Run: headless pygame with SDL's dummy video driver; simulated clock (each Clock.tick advances the game by its frame time, no real sleeping); random seed 0; keys injected as events and as key.get_pressed() state; no mouse input.
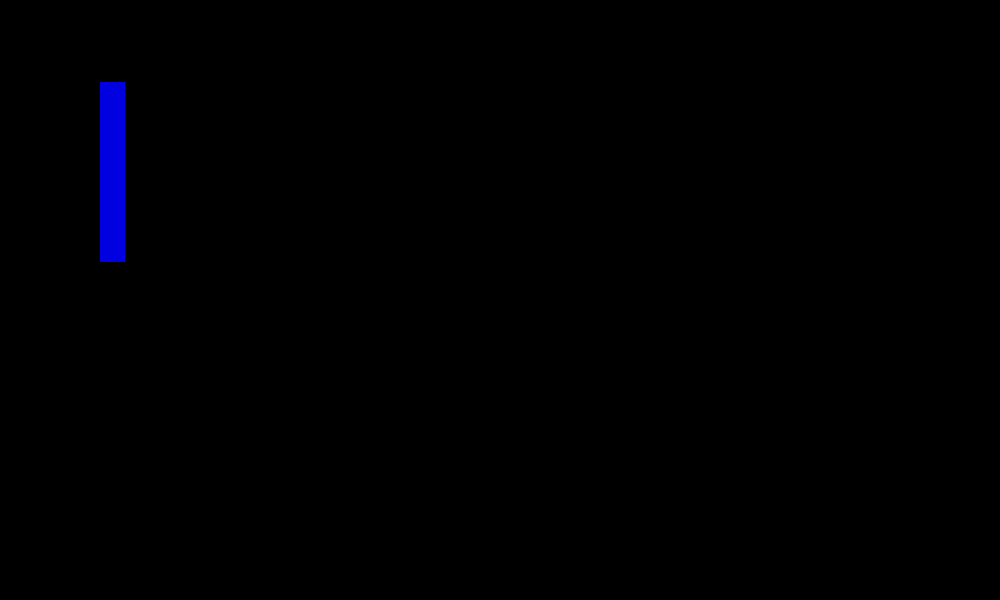
Frame 1 of 4 · flips 1–60 · no input
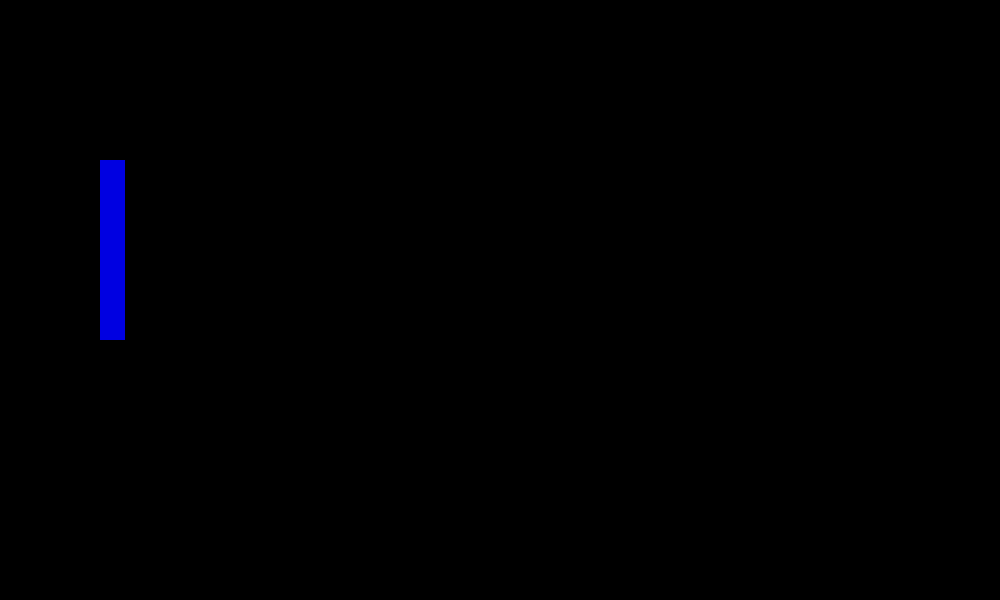
Frame 2 of 4 · flips 61–180 · tapped SPACE, RETURN · held RIGHT (→), D
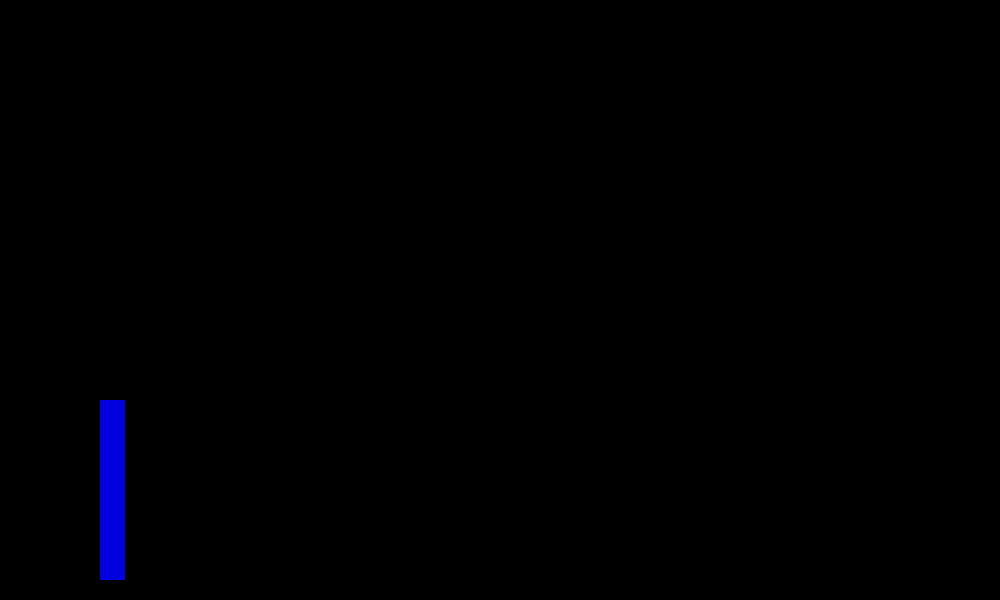
Frame 3 of 4 · flips 181–300 · held DOWN (↓), S
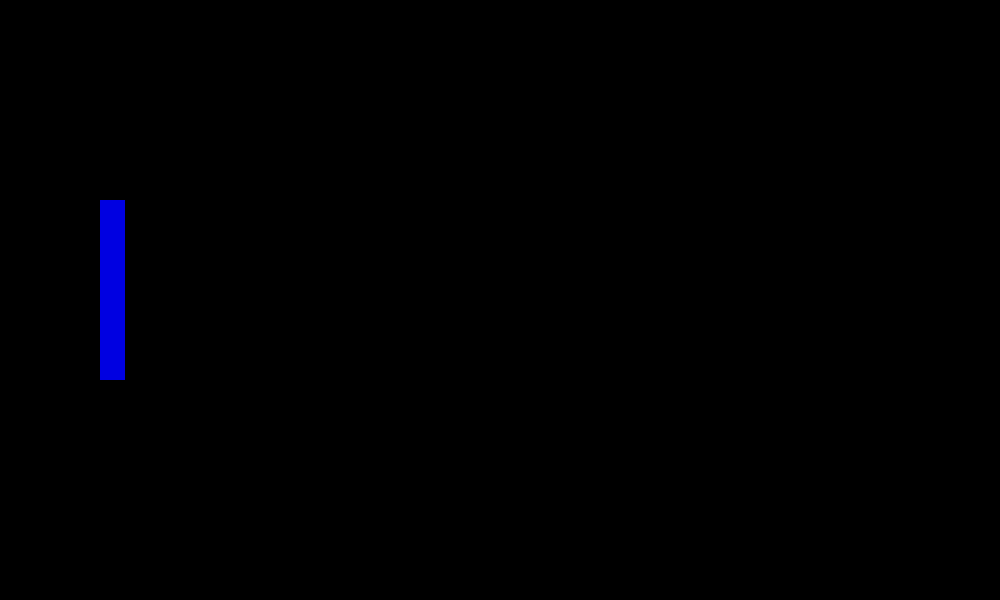
Frame 4 of 4 · flips 301–420 · held LEFT (←), A, UP (↑), W

The pygame program that drew these frames:

import pygame;
import random;

from sys import exit;
from random import randint;

largura = 1000;
altura = 600;

p = 1;
y = 200;
velocidade = 2;

janela = pygame.display.set_mode((largura, altura));

while True:
    janela.fill([0]*3)    
    for event in pygame.event.get():
        if event.type == pygame.QUIT:
            exit ();
    oponente = pygame.draw.rect(janela, (0, 0, 225), (100, y, 25, 180));
    if p == 1:
        y -= velocidade;
        if y == 0:
            p = 2;
    if p == 2:
        y += velocidade;
        if y == 420:
            p = 1;
    pygame.display.update();
pygame.quit ();
